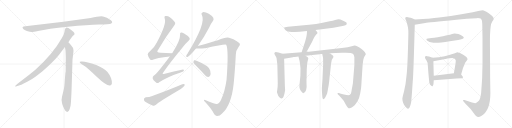
t = 0.00 s
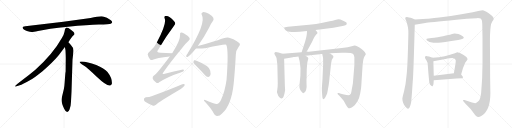
t = 3.85 s
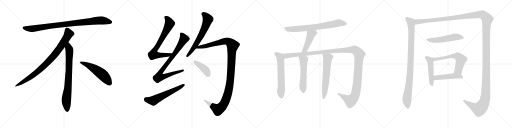
t = 7.70 s
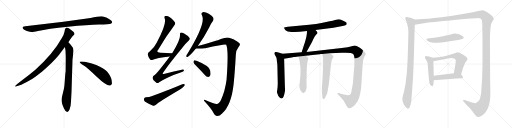
t = 11.55 s
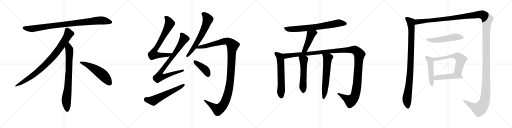
t = 15.40 s
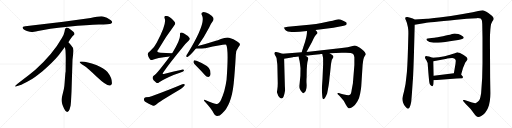
t = 19.25 s

The animated SVG that drew these frames (rendered in a browser with its animation timeline set to each time). Animation: 22 CSS @keyframes rules; one cycle of 19.25 s.

<svg version="1.1" viewBox="0 0 4096 1024" xmlns="http://www.w3.org/2000/svg">
  <g stroke="lightgray" stroke-dasharray="1,1" stroke-width="1" transform="scale(4, 4)">
    <line x1="0" y1="0" x2="256" y2="256"></line>
    <line x1="256" y1="0" x2="0" y2="256"></line>
    <line x1="128" y1="0" x2="128" y2="256"></line>
    <line x1="0" y1="128" x2="256" y2="128"></line>
    <line x1="256" y1="0" x2="512" y2="256"></line>
    <line x1="512" y1="0" x2="256" y2="256"></line>
    <line x1="384" y1="0" x2="384" y2="256"></line>
    <line x1="256" y1="128" x2="512" y2="128"></line>
    <line x1="512" y1="0" x2="768" y2="256"></line>
    <line x1="768" y1="0" x2="512" y2="256"></line>
    <line x1="640" y1="0" x2="640" y2="256"></line>
    <line x1="512" y1="128" x2="768" y2="128"></line>
    <line x1="768" y1="0" x2="1024" y2="256"></line>
    <line x1="1024" y1="0" x2="768" y2="256"></line>
    <line x1="896" y1="0" x2="896" y2="256"></line>
    <line x1="768" y1="128" x2="1024" y2="128"></line>
  </g>
<g transform="scale(1, -1) translate(0, -850)">
   <style type="text/css">
    @keyframes keyframes0 {
      from {
       stroke: black;
       stroke-dashoffset: 952;
       stroke-width: 128;
       }
       76% {
       animation-timing-function: step-end;
       stroke: black;
       stroke-dashoffset: 0;
       stroke-width: 128;
       }
       to {
       stroke: black;
       stroke-width: 1024;
       }
       }
       #make-me-a-hanzi-animation-0 {
         animation: keyframes0 1.024740s both;
         animation-delay: 0.000000s;
         animation-timing-function: linear;
       }
    @keyframes keyframes1 {
      from {
       stroke: black;
       stroke-dashoffset: 897;
       stroke-width: 128;
       }
       74% {
       animation-timing-function: step-end;
       stroke: black;
       stroke-dashoffset: 0;
       stroke-width: 128;
       }
       to {
       stroke: black;
       stroke-width: 1024;
       }
       }
       #make-me-a-hanzi-animation-1 {
         animation: keyframes1 0.979980s both;
         animation-delay: 1.024740s;
         animation-timing-function: linear;
       }
    @keyframes keyframes2 {
      from {
       stroke: black;
       stroke-dashoffset: 792;
       stroke-width: 128;
       }
       72% {
       animation-timing-function: step-end;
       stroke: black;
       stroke-dashoffset: 0;
       stroke-width: 128;
       }
       to {
       stroke: black;
       stroke-width: 1024;
       }
       }
       #make-me-a-hanzi-animation-2 {
         animation: keyframes2 0.894531s both;
         animation-delay: 2.004720s;
         animation-timing-function: linear;
       }
    @keyframes keyframes3 {
      from {
       stroke: black;
       stroke-dashoffset: 548;
       stroke-width: 128;
       }
       64% {
       animation-timing-function: step-end;
       stroke: black;
       stroke-dashoffset: 0;
       stroke-width: 128;
       }
       to {
       stroke: black;
       stroke-width: 1024;
       }
       }
       #make-me-a-hanzi-animation-3 {
         animation: keyframes3 0.695964s both;
         animation-delay: 2.899251s;
         animation-timing-function: linear;
       }
    @keyframes keyframes4 {
      from {
       stroke: black;
       stroke-dashoffset: 738;
       stroke-width: 128;
       }
       71% {
       animation-timing-function: step-end;
       stroke: black;
       stroke-dashoffset: 0;
       stroke-width: 128;
       }
       to {
       stroke: black;
       stroke-width: 1024;
       }
       }
       #make-me-a-hanzi-animation-4 {
         animation: keyframes4 0.850586s both;
         animation-delay: 3.595215s;
         animation-timing-function: linear;
       }
    @keyframes keyframes5 {
      from {
       stroke: black;
       stroke-dashoffset: 864;
       stroke-width: 128;
       }
       74% {
       animation-timing-function: step-end;
       stroke: black;
       stroke-dashoffset: 0;
       stroke-width: 128;
       }
       to {
       stroke: black;
       stroke-width: 1024;
       }
       }
       #make-me-a-hanzi-animation-5 {
         animation: keyframes5 0.953125s both;
         animation-delay: 4.445801s;
         animation-timing-function: linear;
       }
    @keyframes keyframes6 {
      from {
       stroke: black;
       stroke-dashoffset: 591;
       stroke-width: 128;
       }
       66% {
       animation-timing-function: step-end;
       stroke: black;
       stroke-dashoffset: 0;
       stroke-width: 128;
       }
       to {
       stroke: black;
       stroke-width: 1024;
       }
       }
       #make-me-a-hanzi-animation-6 {
         animation: keyframes6 0.730957s both;
         animation-delay: 5.398926s;
         animation-timing-function: linear;
       }
    @keyframes keyframes7 {
      from {
       stroke: black;
       stroke-dashoffset: 651;
       stroke-width: 128;
       }
       68% {
       animation-timing-function: step-end;
       stroke: black;
       stroke-dashoffset: 0;
       stroke-width: 128;
       }
       to {
       stroke: black;
       stroke-width: 1024;
       }
       }
       #make-me-a-hanzi-animation-7 {
         animation: keyframes7 0.779785s both;
         animation-delay: 6.129883s;
         animation-timing-function: linear;
       }
    @keyframes keyframes8 {
      from {
       stroke: black;
       stroke-dashoffset: 1221;
       stroke-width: 128;
       }
       80% {
       animation-timing-function: step-end;
       stroke: black;
       stroke-dashoffset: 0;
       stroke-width: 128;
       }
       to {
       stroke: black;
       stroke-width: 1024;
       }
       }
       #make-me-a-hanzi-animation-8 {
         animation: keyframes8 1.243652s both;
         animation-delay: 6.909668s;
         animation-timing-function: linear;
       }
    @keyframes keyframes9 {
      from {
       stroke: black;
       stroke-dashoffset: 412;
       stroke-width: 128;
       }
       57% {
       animation-timing-function: step-end;
       stroke: black;
       stroke-dashoffset: 0;
       stroke-width: 128;
       }
       to {
       stroke: black;
       stroke-width: 1024;
       }
       }
       #make-me-a-hanzi-animation-9 {
         animation: keyframes9 0.585286s both;
         animation-delay: 8.153320s;
         animation-timing-function: linear;
       }
    @keyframes keyframes10 {
      from {
       stroke: black;
       stroke-dashoffset: 744;
       stroke-width: 128;
       }
       71% {
       animation-timing-function: step-end;
       stroke: black;
       stroke-dashoffset: 0;
       stroke-width: 128;
       }
       to {
       stroke: black;
       stroke-width: 1024;
       }
       }
       #make-me-a-hanzi-animation-10 {
         animation: keyframes10 0.855469s both;
         animation-delay: 8.738606s;
         animation-timing-function: linear;
       }
    @keyframes keyframes11 {
      from {
       stroke: black;
       stroke-dashoffset: 460;
       stroke-width: 128;
       }
       60% {
       animation-timing-function: step-end;
       stroke: black;
       stroke-dashoffset: 0;
       stroke-width: 128;
       }
       to {
       stroke: black;
       stroke-width: 1024;
       }
       }
       #make-me-a-hanzi-animation-11 {
         animation: keyframes11 0.624349s both;
         animation-delay: 9.594075s;
         animation-timing-function: linear;
       }
    @keyframes keyframes12 {
      from {
       stroke: black;
       stroke-dashoffset: 620;
       stroke-width: 128;
       }
       67% {
       animation-timing-function: step-end;
       stroke: black;
       stroke-dashoffset: 0;
       stroke-width: 128;
       }
       to {
       stroke: black;
       stroke-width: 1024;
       }
       }
       #make-me-a-hanzi-animation-12 {
         animation: keyframes12 0.754557s both;
         animation-delay: 10.218424s;
         animation-timing-function: linear;
       }
    @keyframes keyframes13 {
      from {
       stroke: black;
       stroke-dashoffset: 1384;
       stroke-width: 128;
       }
       82% {
       animation-timing-function: step-end;
       stroke: black;
       stroke-dashoffset: 0;
       stroke-width: 128;
       }
       to {
       stroke: black;
       stroke-width: 1024;
       }
       }
       #make-me-a-hanzi-animation-13 {
         animation: keyframes13 1.376302s both;
         animation-delay: 10.972981s;
         animation-timing-function: linear;
       }
    @keyframes keyframes14 {
      from {
       stroke: black;
       stroke-dashoffset: 554;
       stroke-width: 128;
       }
       64% {
       animation-timing-function: step-end;
       stroke: black;
       stroke-dashoffset: 0;
       stroke-width: 128;
       }
       to {
       stroke: black;
       stroke-width: 1024;
       }
       }
       #make-me-a-hanzi-animation-14 {
         animation: keyframes14 0.700846s both;
         animation-delay: 12.349283s;
         animation-timing-function: linear;
       }
    @keyframes keyframes15 {
      from {
       stroke: black;
       stroke-dashoffset: 622;
       stroke-width: 128;
       }
       67% {
       animation-timing-function: step-end;
       stroke: black;
       stroke-dashoffset: 0;
       stroke-width: 128;
       }
       to {
       stroke: black;
       stroke-width: 1024;
       }
       }
       #make-me-a-hanzi-animation-15 {
         animation: keyframes15 0.756185s both;
         animation-delay: 13.050129s;
         animation-timing-function: linear;
       }
    @keyframes keyframes16 {
      from {
       stroke: black;
       stroke-dashoffset: 987;
       stroke-width: 128;
       }
       76% {
       animation-timing-function: step-end;
       stroke: black;
       stroke-dashoffset: 0;
       stroke-width: 128;
       }
       to {
       stroke: black;
       stroke-width: 1024;
       }
       }
       #make-me-a-hanzi-animation-16 {
         animation: keyframes16 1.053223s both;
         animation-delay: 13.806314s;
         animation-timing-function: linear;
       }
    @keyframes keyframes17 {
      from {
       stroke: black;
       stroke-dashoffset: 1730;
       stroke-width: 128;
       }
       85% {
       animation-timing-function: step-end;
       stroke: black;
       stroke-dashoffset: 0;
       stroke-width: 128;
       }
       to {
       stroke: black;
       stroke-width: 1024;
       }
       }
       #make-me-a-hanzi-animation-17 {
         animation: keyframes17 1.657878s both;
         animation-delay: 14.859537s;
         animation-timing-function: linear;
       }
    @keyframes keyframes18 {
      from {
       stroke: black;
       stroke-dashoffset: 542;
       stroke-width: 128;
       }
       64% {
       animation-timing-function: step-end;
       stroke: black;
       stroke-dashoffset: 0;
       stroke-width: 128;
       }
       to {
       stroke: black;
       stroke-width: 1024;
       }
       }
       #make-me-a-hanzi-animation-18 {
         animation: keyframes18 0.691081s both;
         animation-delay: 16.517415s;
         animation-timing-function: linear;
       }
    @keyframes keyframes19 {
      from {
       stroke: black;
       stroke-dashoffset: 493;
       stroke-width: 128;
       }
       62% {
       animation-timing-function: step-end;
       stroke: black;
       stroke-dashoffset: 0;
       stroke-width: 128;
       }
       to {
       stroke: black;
       stroke-width: 1024;
       }
       }
       #make-me-a-hanzi-animation-19 {
         animation: keyframes19 0.651204s both;
         animation-delay: 17.208496s;
         animation-timing-function: linear;
       }
    @keyframes keyframes20 {
      from {
       stroke: black;
       stroke-dashoffset: 608;
       stroke-width: 128;
       }
       66% {
       animation-timing-function: step-end;
       stroke: black;
       stroke-dashoffset: 0;
       stroke-width: 128;
       }
       to {
       stroke: black;
       stroke-width: 1024;
       }
       }
       #make-me-a-hanzi-animation-20 {
         animation: keyframes20 0.744792s both;
         animation-delay: 17.859700s;
         animation-timing-function: linear;
       }
    @keyframes keyframes21 {
      from {
       stroke: black;
       stroke-dashoffset: 481;
       stroke-width: 128;
       }
       61% {
       animation-timing-function: step-end;
       stroke: black;
       stroke-dashoffset: 0;
       stroke-width: 128;
       }
       to {
       stroke: black;
       stroke-width: 1024;
       }
       }
       #make-me-a-hanzi-animation-21 {
         animation: keyframes21 0.641439s both;
         animation-delay: 18.604492s;
         animation-timing-function: linear;
       }
</style>
<path d="M 725.0 705.5 L 507.0 676.5 L 202.0 639.5 Q 169.0 636.5 186.0 618.5 Q 194.0 611.5 215.0 602.5 Q 243.0 594.5 252.0 593.5 Q 262.0 592.5 304.0 601.5 Q 382.0 620.5 544.0 636.5 Q 706.0 651.5 791.0 653.5 Q 876.0 655.5 886.0 660.5 Q 908.0 670.5 887.0 687.5 Q 855.0 714.5 824.0 718.5 Q 794.0 722.5 725.0 705.5 Z" fill="lightgray"></path> 
<path d="M 547.0 511.5 Q 575.0 554.5 582.0 561.5 L 593.0 571.5 Q 596.0 574.5 596.0 580.5 Q 596.0 585.5 589.0 593.5 Q 571.0 610.5 547.0 625.5 Q 536.0 630.5 532.0 629.5 L 527.0 626.5 Q 525.0 625.5 523.0 621.5 Q 521.0 616.5 520.0 615.5 L 516.0 595.5 Q 513.0 576.5 495.0 545.5 Q 423.0 417.5 283.0 291.5 Q 234.0 250.5 179.0 209.5 Q 125.0 168.5 123.0 163.5 Q 116.0 153.5 133.0 159.5 L 158.0 167.5 Q 178.0 172.5 246.0 211.5 Q 267.0 222.5 340.0 280.5 Q 421.0 348.5 471.0 409.5 L 519.0 473.5 L 547.0 511.5 Z" fill="lightgray"></path> 
<path d="M 572.0 115.5 L 580.0 371.5 L 586.0 423.5 Q 588.0 439.5 588.0 446.5 Q 588.0 467.5 570.0 485.5 Q 568.0 490.5 547.0 511.5 C 526.0 533.5 514.0 503.5 519.0 473.5 L 524.0 445.5 Q 526.0 404.5 526.0 383.5 L 525.0 277.5 Q 523.0 271.5 521.0 241.5 L 517.0 188.5 Q 515.0 155.5 511.0 137.5 L 496.0 75.5 Q 488.0 47.5 497.0 22.5 L 499.0 13.5 Q 501.0 7.5 513.0 -19.5 Q 526.0 -46.5 538.0 -45.5 Q 550.0 -44.5 557.0 -23.5 L 565.0 6.5 Q 568.0 29.5 569.0 57.5 L 572.0 115.5 Z" fill="lightgray"></path> 
<path d="M 637.0 354.5 Q 640.0 343.5 670.0 325.5 Q 700.0 306.5 776.0 233.5 Q 853.0 160.5 880.0 165.5 Q 890.0 166.5 895.0 180.5 Q 899.0 224.5 860.0 274.5 Q 835.0 304.5 770.0 330.5 Q 687.0 361.5 649.0 358.5 Q 636.0 358.5 637.0 354.5 Z" fill="lightgray"></path> 
<path d="M 1376.5 424.0 Q 1327.5 427.0 1285.5 429.0 Q 1243.5 430.0 1266.5 455.0 Q 1329.5 561.0 1389.5 640.0 Q 1404.5 658.0 1401.5 666.0 Q 1398.5 681.0 1358.5 712.0 Q 1342.5 725.0 1322.5 722.0 Q 1310.5 719.0 1317.5 703.0 Q 1335.5 661.0 1253.5 509.0 Q 1237.5 475.0 1199.5 441.0 Q 1180.5 428.0 1181.5 415.0 Q 1185.5 396.0 1199.5 377.0 Q 1209.5 365.0 1222.5 372.0 Q 1249.5 387.0 1358.5 399.0 C 1388.5 402.0 1406.5 422.0 1376.5 424.0 Z" fill="lightgray"></path> 
<path d="M 1358.5 399.0 Q 1250.5 255.0 1231.5 246.0 Q 1218.5 237.0 1221.5 223.0 Q 1222.5 210.0 1248.5 191.0 Q 1258.5 179.0 1273.5 192.0 Q 1340.5 237.0 1450.5 273.0 Q 1469.5 277.0 1471.5 286.0 Q 1474.5 296.0 1454.5 293.0 Q 1393.5 283.0 1318.5 260.0 Q 1290.5 250.0 1308.5 274.0 Q 1351.5 338.0 1458.5 468.0 Q 1486.5 505.0 1510.5 526.0 Q 1522.5 536.0 1516.5 546.0 Q 1506.5 565.0 1472.5 583.0 Q 1456.5 592.0 1447.5 590.0 Q 1437.5 586.0 1440.5 571.0 Q 1443.5 528.0 1377.5 425.0 Q 1376.5 425.0 1376.5 424.0 L 1358.5 399.0 Z" fill="lightgray"></path> 
<path d="M 1166.5 72.0 Q 1153.5 69.0 1151.5 58.0 Q 1150.5 43.0 1161.5 36.0 Q 1186.5 21.0 1224.5 4.0 Q 1234.5 1.0 1247.5 12.0 Q 1268.5 33.0 1429.5 128.0 Q 1450.5 141.0 1465.5 155.0 Q 1478.5 164.0 1478.5 174.0 Q 1471.5 180.0 1458.5 176.0 Q 1349.5 130.0 1212.5 80.0 Q 1196.5 73.0 1166.5 72.0 Z" fill="lightgray"></path> 
<path d="M 1582.5 483.0 Q 1636.5 559.0 1673.5 631.0 Q 1689.5 665.0 1704.5 684.0 Q 1711.5 694.0 1706.5 708.0 Q 1700.5 721.0 1670.5 740.0 Q 1642.5 755.0 1623.5 753.0 Q 1605.5 749.0 1615.5 728.0 Q 1651.5 668.0 1499.5 420.0 Q 1490.5 410.0 1489.5 403.0 Q 1488.5 391.0 1500.5 395.0 Q 1518.5 402.0 1567.5 462.0 L 1582.5 483.0 Z" fill="lightgray"></path> 
<path d="M 1733.5 18.0 Q 1717.5 17.0 1641.5 51.0 Q 1631.5 55.0 1631.5 49.0 Q 1630.5 45.0 1641.5 34.0 Q 1689.5 -18.0 1709.5 -55.0 Q 1721.5 -79.0 1735.5 -78.0 Q 1757.5 -79.0 1776.5 -57.0 Q 1851.5 9.0 1869.5 183.0 Q 1879.5 279.0 1886.5 412.0 Q 1886.5 448.0 1908.5 475.0 Q 1921.5 490.0 1919.5 498.0 Q 1918.5 505.0 1897.5 519.0 Q 1869.5 538.0 1832.5 548.0 Q 1807.5 555.0 1743.5 529.0 Q 1734.5 528.0 1727.5 524.0 Q 1654.5 500.0 1582.5 483.0 C 1553.5 476.0 1537.5 462.0 1567.5 462.0 Q 1628.5 462.0 1637.5 464.0 Q 1638.5 465.0 1642.5 465.0 Q 1804.5 501.0 1809.5 493.0 Q 1830.5 454.0 1812.5 212.0 Q 1799.5 118.0 1769.5 55.0 Q 1753.5 21.0 1733.5 18.0 Z" fill="lightgray"></path> 
<path d="M 1572.5 321.0 Q 1605.5 288.0 1640.5 249.0 Q 1650.5 236.0 1665.5 235.0 Q 1675.5 234.0 1681.5 246.0 Q 1687.5 259.0 1681.5 287.0 Q 1675.5 324.0 1572.5 365.0 Q 1559.5 369.0 1552.5 368.0 Q 1548.5 365.0 1547.5 353.0 Q 1550.5 343.0 1572.5 321.0 Z" fill="lightgray"></path> 
<path d="M 2524.0 610.0 L 2667.0 628.0 L 2719.0 638.0 Q 2769.0 649.0 2772.0 655.0 Q 2775.0 661.0 2773.0 668.0 Q 2772.0 674.0 2745.0 685.0 Q 2719.0 696.0 2709.0 696.0 Q 2699.0 696.0 2681.0 691.0 Q 2664.0 686.0 2637.0 681.0 L 2572.0 667.0 Q 2534.0 658.0 2473.0 653.0 L 2303.0 637.0 Q 2275.0 634.0 2273.0 630.0 Q 2272.0 626.0 2278.0 617.0 Q 2283.0 607.0 2294.0 603.0 Q 2312.0 592.0 2398.0 596.0 L 2456.0 602.0 L 2524.0 610.0 Z" fill="lightgray"></path> 
<path d="M 2452.0 435.0 L 2495.0 513.0 L 2509.0 542.0 Q 2517.0 562.0 2528.0 573.0 Q 2539.0 583.0 2540.0 587.0 Q 2542.0 591.0 2524.0 610.0 C 2504.0 632.0 2458.0 632.0 2456.0 602.0 L 2455.0 583.0 Q 2452.0 550.0 2432.0 490.0 L 2413.0 432.0 C 2404.0 403.0 2438.0 409.0 2452.0 435.0 Z" fill="lightgray"></path> 
<path d="M 2260.0 420.0 L 2228.0 430.0 L 2205.0 435.0 Q 2197.0 432.0 2195.0 427.0 Q 2193.0 421.0 2202.0 407.0 Q 2212.0 392.0 2213.0 382.0 L 2215.0 363.0 Q 2219.0 336.0 2219.0 327.0 L 2222.0 185.0 L 2221.0 156.0 L 2218.0 130.0 Q 2215.0 114.0 2216.0 111.0 Q 2226.0 76.0 2239.0 68.0 Q 2245.0 62.0 2253.0 62.0 Q 2270.0 62.0 2281.0 129.0 L 2279.0 160.0 L 2273.0 381.0 C 2272.0 411.0 2272.0 416.0 2260.0 420.0 Z" fill="lightgray"></path> 
<path d="M 2637.0 424.0 L 2734.0 428.0 Q 2812.0 432.0 2825.0 419.0 Q 2832.0 414.0 2835.0 393.0 L 2835.0 330.0 L 2823.0 183.0 L 2814.0 134.0 Q 2809.0 98.0 2802.0 94.0 Q 2796.0 90.0 2787.0 88.0 Q 2775.0 88.0 2752.0 94.0 Q 2730.0 100.0 2728.0 100.0 L 2710.0 106.0 Q 2702.0 108.0 2701.0 105.0 Q 2697.0 101.0 2704.0 94.0 L 2715.0 84.0 L 2741.0 55.0 Q 2743.0 55.0 2753.0 39.0 L 2766.0 15.0 Q 2784.0 -16.0 2794.0 -16.0 Q 2805.0 -20.0 2839.0 10.0 Q 2850.0 24.0 2861.0 42.0 Q 2873.0 60.0 2881.0 101.0 Q 2889.0 141.0 2890.0 161.0 L 2901.0 332.0 L 2904.0 355.0 Q 2904.0 359.0 2907.0 375.0 Q 2911.0 391.0 2918.0 402.0 Q 2925.0 412.0 2926.0 416.0 Q 2927.0 420.0 2919.0 432.0 Q 2912.0 443.0 2892.0 459.0 Q 2857.0 487.0 2836.0 487.0 L 2814.0 481.0 Q 2788.0 472.0 2734.0 466.0 L 2452.0 435.0 L 2413.0 432.0 L 2260.0 420.0 C 2230.0 418.0 2243.0 376.0 2273.0 381.0 L 2344.0 392.0 L 2347.0 394.0 L 2358.0 394.0 Q 2372.0 398.0 2388.0 398.0 L 2445.0 405.0 L 2465.0 407.0 Q 2472.0 406.0 2498.0 410.0 L 2558.0 417.0 Q 2559.0 418.0 2567.0 418.0 L 2578.0 419.0 L 2637.0 424.0 Z" fill="lightgray"></path> 
<path d="M 2388.0 398.0 L 2390.0 388.0 Q 2399.0 357.0 2400.0 341.0 L 2404.0 304.0 L 2403.0 244.0 L 2396.0 172.0 Q 2393.0 150.0 2399.0 138.0 Q 2400.0 133.0 2411.0 118.0 Q 2423.0 103.0 2426.0 104.0 Q 2459.0 116.0 2452.0 189.0 Q 2451.0 206.0 2453.0 232.0 L 2454.0 297.0 L 2457.0 337.0 Q 2459.0 357.0 2463.0 368.0 Q 2467.0 379.0 2466.0 386.0 Q 2464.0 395.0 2445.0 405.0 C 2419.0 420.0 2382.0 427.0 2388.0 398.0 Z" fill="lightgray"></path> 
<path d="M 2578.0 419.0 L 2584.0 391.0 Q 2585.0 389.0 2585.0 367.0 L 2585.0 334.0 L 2580.0 220.0 L 2575.0 146.0 Q 2575.0 120.0 2576.0 111.0 L 2578.0 85.0 Q 2579.0 57.0 2590.0 57.0 Q 2598.0 61.0 2608.0 83.0 L 2617.0 103.0 Q 2631.0 171.0 2634.0 205.0 Q 2637.0 239.0 2640.0 260.0 L 2648.0 338.0 L 2654.0 370.0 L 2662.0 384.0 Q 2669.0 394.0 2667.0 399.0 Q 2667.0 405.0 2658.0 411.0 L 2637.0 424.0 C 2611.0 440.0 2572.0 448.0 2578.0 419.0 Z" fill="lightgray"></path> 
<path d="M 3317.0 694.0 L 3302.0 702.0 Q 3259.0 716.0 3254.0 714.0 Q 3247.0 714.0 3243.0 710.0 Q 3239.0 703.0 3248.0 687.0 L 3255.0 668.0 L 3263.0 635.0 L 3266.0 613.0 Q 3267.0 605.0 3267.0 580.0 L 3264.0 467.0 Q 3259.0 295.0 3252.0 244.0 Q 3246.0 172.0 3233.0 123.0 Q 3220.0 74.0 3219.0 62.0 Q 3218.0 49.0 3224.0 31.0 Q 3230.0 13.0 3244.0 -4.0 Q 3258.0 -20.0 3264.0 -19.0 Q 3269.0 -18.0 3275.0 -11.0 Q 3282.0 1.0 3286.0 18.0 Q 3290.0 36.0 3290.0 38.0 L 3295.0 98.0 L 3302.0 200.0 Q 3306.0 238.0 3312.0 437.0 Q 3318.0 635.0 3318.0 652.0 C 3319.0 682.0 3319.0 693.0 3317.0 694.0 Z" fill="lightgray"></path> 
<path d="M 3318.0 652.0 L 3402.0 666.0 Q 3425.0 671.0 3651.0 692.0 L 3734.0 700.0 L 3815.0 705.0 Q 3823.0 706.0 3835.0 704.0 Q 3847.0 702.0 3849.0 699.0 Q 3858.0 690.0 3858.0 658.0 L 3860.0 546.0 L 3860.0 344.0 Q 3860.0 223.0 3849.0 104.0 Q 3843.0 69.0 3839.0 59.0 Q 3834.0 48.0 3822.0 36.0 Q 3809.0 26.0 3803.0 25.0 Q 3796.0 25.0 3776.0 30.0 L 3716.0 50.0 Q 3705.0 52.0 3704.0 48.0 Q 3703.0 44.0 3707.0 40.0 L 3722.0 23.0 L 3765.0 -22.0 L 3792.0 -58.0 Q 3801.0 -71.0 3809.0 -78.0 Q 3824.0 -93.0 3850.0 -78.0 Q 3923.0 -36.0 3923.0 104.0 L 3921.0 228.0 L 3920.0 438.0 Q 3919.0 540.0 3920.0 571.0 L 3923.0 616.0 Q 3926.0 670.0 3948.0 692.0 Q 3950.0 704.0 3949.0 706.0 Q 3941.0 723.0 3907.0 746.0 Q 3872.0 769.0 3862.0 769.0 Q 3852.0 769.0 3826.0 762.0 Q 3800.0 754.0 3703.0 738.0 Q 3605.0 721.0 3514.0 711.0 Q 3422.0 701.0 3417.0 701.0 L 3317.0 694.0 C 3287.0 692.0 3288.0 647.0 3318.0 652.0 Z" fill="lightgray"></path> 
<path d="M 3665.0 531.0 Q 3707.0 540.0 3709.0 547.0 Q 3711.0 548.0 3709.0 553.0 Q 3709.0 559.0 3667.0 578.0 Q 3647.0 583.0 3637.0 582.5 Q 3627.0 582.0 3610.5 576.5 Q 3594.0 571.0 3544.0 561.0 Q 3494.0 551.0 3475.0 549.0 Q 3456.0 547.0 3423.0 542.0 Q 3411.0 539.0 3411.0 536.5 Q 3411.0 534.0 3416.0 526.0 Q 3430.0 512.0 3468.0 509.0 Q 3506.0 506.0 3598.0 521.0 L 3665.0 531.0 Z" fill="lightgray"></path> 
<path d="M 3461.0 388.0 L 3432.0 398.0 L 3417.0 401.0 Q 3409.0 403.0 3404.0 400.0 Q 3398.0 396.0 3400.0 390.0 Q 3400.0 382.0 3411.0 369.0 Q 3422.0 356.0 3423.0 321.0 L 3427.0 268.0 Q 3433.0 198.0 3435.0 191.0 Q 3436.0 184.0 3440.0 174.0 Q 3443.0 171.0 3448.0 166.0 Q 3453.0 160.0 3457.0 160.0 Q 3460.0 160.0 3464.0 167.0 Q 3468.0 174.0 3468.0 180.0 Q 3468.0 185.0 3470.0 209.0 L 3470.0 244.0 L 3467.0 360.0 C 3466.0 386.0 3466.0 386.0 3461.0 388.0 Z" fill="lightgray"></path> 
<path d="M 3689.0 254.0 L 3704.0 306.0 Q 3705.0 310.0 3714.0 331.0 Q 3722.0 352.0 3732.0 362.0 L 3740.0 375.0 Q 3741.0 384.0 3731.0 394.0 Q 3720.0 404.0 3709.0 410.0 L 3680.0 427.0 L 3664.0 431.0 Q 3658.0 432.0 3639.0 425.0 Q 3565.0 397.0 3461.0 388.0 C 3431.0 385.0 3438.0 354.0 3467.0 360.0 L 3574.0 381.0 L 3576.0 382.0 L 3579.0 382.0 L 3595.0 384.0 L 3617.0 386.0 Q 3642.0 386.0 3646.0 366.0 L 3646.0 361.0 L 3645.0 352.0 L 3644.0 341.0 L 3631.0 264.0 C 3626.0 234.0 3681.0 225.0 3689.0 254.0 Z" fill="lightgray"></path> 
<path d="M 3470.0 209.0 L 3652.0 223.0 L 3698.0 224.0 Q 3710.0 232.0 3700.0 241.0 L 3689.0 254.0 C 3676.0 270.0 3661.0 268.0 3631.0 264.0 L 3470.0 244.0 C 3440.0 240.0 3440.0 207.0 3470.0 209.0 Z" fill="lightgray"></path> 
      <clipPath id="make-me-a-hanzi-clip-0">
      <path d="M 725.0 705.5 L 507.0 676.5 L 202.0 639.5 Q 169.0 636.5 186.0 618.5 Q 194.0 611.5 215.0 602.5 Q 243.0 594.5 252.0 593.5 Q 262.0 592.5 304.0 601.5 Q 382.0 620.5 544.0 636.5 Q 706.0 651.5 791.0 653.5 Q 876.0 655.5 886.0 660.5 Q 908.0 670.5 887.0 687.5 Q 855.0 714.5 824.0 718.5 Q 794.0 722.5 725.0 705.5 Z" fill="lightgray"></path>
      </clipPath>
      <path clip-path="url(#make-me-a-hanzi-clip-0)" d="M 194.0 628.5 L 216.0 621.5 L 273.0 621.5 L 502.0 654.5 L 785.0 685.5 L 824.0 686.5 L 884.0 674.5 " fill="none" id="make-me-a-hanzi-animation-0" stroke-dasharray="824 1648" stroke-linecap="round"></path>

      <clipPath id="make-me-a-hanzi-clip-1">
      <path d="M 547.0 511.5 Q 575.0 554.5 582.0 561.5 L 593.0 571.5 Q 596.0 574.5 596.0 580.5 Q 596.0 585.5 589.0 593.5 Q 571.0 610.5 547.0 625.5 Q 536.0 630.5 532.0 629.5 L 527.0 626.5 Q 525.0 625.5 523.0 621.5 Q 521.0 616.5 520.0 615.5 L 516.0 595.5 Q 513.0 576.5 495.0 545.5 Q 423.0 417.5 283.0 291.5 Q 234.0 250.5 179.0 209.5 Q 125.0 168.5 123.0 163.5 Q 116.0 153.5 133.0 159.5 L 158.0 167.5 Q 178.0 172.5 246.0 211.5 Q 267.0 222.5 340.0 280.5 Q 421.0 348.5 471.0 409.5 L 519.0 473.5 L 547.0 511.5 Z" fill="lightgray"></path>
      </clipPath>
      <path clip-path="url(#make-me-a-hanzi-clip-1)" d="M 537.0 616.5 L 550.0 579.5 L 546.0 570.5 L 500.0 496.5 L 420.0 391.5 L 318.0 290.5 L 263.0 246.5 L 128.0 162.5 " fill="none" id="make-me-a-hanzi-animation-1" stroke-dasharray="769 1538" stroke-linecap="round"></path>

      <clipPath id="make-me-a-hanzi-clip-2">
      <path d="M 572.0 115.5 L 580.0 371.5 L 586.0 423.5 Q 588.0 439.5 588.0 446.5 Q 588.0 467.5 570.0 485.5 Q 568.0 490.5 547.0 511.5 C 526.0 533.5 514.0 503.5 519.0 473.5 L 524.0 445.5 Q 526.0 404.5 526.0 383.5 L 525.0 277.5 Q 523.0 271.5 521.0 241.5 L 517.0 188.5 Q 515.0 155.5 511.0 137.5 L 496.0 75.5 Q 488.0 47.5 497.0 22.5 L 499.0 13.5 Q 501.0 7.5 513.0 -19.5 Q 526.0 -46.5 538.0 -45.5 Q 550.0 -44.5 557.0 -23.5 L 565.0 6.5 Q 568.0 29.5 569.0 57.5 L 572.0 115.5 Z" fill="lightgray"></path>
      </clipPath>
      <path clip-path="url(#make-me-a-hanzi-clip-2)" d="M 548.0 500.5 L 549.0 466.5 L 556.0 448.5 L 552.0 289.5 L 544.0 154.5 L 530.0 45.5 L 538.0 -32.5 " fill="none" id="make-me-a-hanzi-animation-2" stroke-dasharray="664 1328" stroke-linecap="round"></path>

      <clipPath id="make-me-a-hanzi-clip-3">
      <path d="M 637.0 354.5 Q 640.0 343.5 670.0 325.5 Q 700.0 306.5 776.0 233.5 Q 853.0 160.5 880.0 165.5 Q 890.0 166.5 895.0 180.5 Q 899.0 224.5 860.0 274.5 Q 835.0 304.5 770.0 330.5 Q 687.0 361.5 649.0 358.5 Q 636.0 358.5 637.0 354.5 Z" fill="lightgray"></path>
      </clipPath>
      <path clip-path="url(#make-me-a-hanzi-clip-3)" d="M 644.0 353.5 L 687.0 337.5 L 792.0 275.5 L 840.0 232.5 L 876.0 184.5 " fill="none" id="make-me-a-hanzi-animation-3" stroke-dasharray="420 840" stroke-linecap="round"></path>

      <clipPath id="make-me-a-hanzi-clip-4">
      <path d="M 1376.5 424.0 Q 1327.5 427.0 1285.5 429.0 Q 1243.5 430.0 1266.5 455.0 Q 1329.5 561.0 1389.5 640.0 Q 1404.5 658.0 1401.5 666.0 Q 1398.5 681.0 1358.5 712.0 Q 1342.5 725.0 1322.5 722.0 Q 1310.5 719.0 1317.5 703.0 Q 1335.5 661.0 1253.5 509.0 Q 1237.5 475.0 1199.5 441.0 Q 1180.5 428.0 1181.5 415.0 Q 1185.5 396.0 1199.5 377.0 Q 1209.5 365.0 1222.5 372.0 Q 1249.5 387.0 1358.5 399.0 C 1388.5 402.0 1406.5 422.0 1376.5 424.0 Z" fill="lightgray"></path>
      </clipPath>
      <path clip-path="url(#make-me-a-hanzi-clip-4)" d="M 1325.5 711.0 L 1343.5 694.0 L 1357.5 662.0 L 1281.5 517.0 L 1233.5 442.0 L 1228.5 416.0 L 1265.5 408.0 L 1345.5 409.0 L 1368.5 420.0 " fill="none" id="make-me-a-hanzi-animation-4" stroke-dasharray="610 1220" stroke-linecap="round"></path>

      <clipPath id="make-me-a-hanzi-clip-5">
      <path d="M 1358.5 399.0 Q 1250.5 255.0 1231.5 246.0 Q 1218.5 237.0 1221.5 223.0 Q 1222.5 210.0 1248.5 191.0 Q 1258.5 179.0 1273.5 192.0 Q 1340.5 237.0 1450.5 273.0 Q 1469.5 277.0 1471.5 286.0 Q 1474.5 296.0 1454.5 293.0 Q 1393.5 283.0 1318.5 260.0 Q 1290.5 250.0 1308.5 274.0 Q 1351.5 338.0 1458.5 468.0 Q 1486.5 505.0 1510.5 526.0 Q 1522.5 536.0 1516.5 546.0 Q 1506.5 565.0 1472.5 583.0 Q 1456.5 592.0 1447.5 590.0 Q 1437.5 586.0 1440.5 571.0 Q 1443.5 528.0 1377.5 425.0 Q 1376.5 425.0 1376.5 424.0 L 1358.5 399.0 Z" fill="lightgray"></path>
      </clipPath>
      <path clip-path="url(#make-me-a-hanzi-clip-5)" d="M 1452.5 579.0 L 1468.5 553.0 L 1471.5 536.0 L 1423.5 457.0 L 1295.5 289.0 L 1280.5 264.0 L 1273.5 235.0 L 1302.5 235.0 L 1392.5 268.0 L 1462.5 286.0 " fill="none" id="make-me-a-hanzi-animation-5" stroke-dasharray="736 1472" stroke-linecap="round"></path>

      <clipPath id="make-me-a-hanzi-clip-6">
      <path d="M 1166.5 72.0 Q 1153.5 69.0 1151.5 58.0 Q 1150.5 43.0 1161.5 36.0 Q 1186.5 21.0 1224.5 4.0 Q 1234.5 1.0 1247.5 12.0 Q 1268.5 33.0 1429.5 128.0 Q 1450.5 141.0 1465.5 155.0 Q 1478.5 164.0 1478.5 174.0 Q 1471.5 180.0 1458.5 176.0 Q 1349.5 130.0 1212.5 80.0 Q 1196.5 73.0 1166.5 72.0 Z" fill="lightgray"></path>
      </clipPath>
      <path clip-path="url(#make-me-a-hanzi-clip-6)" d="M 1168.5 55.0 L 1226.5 45.0 L 1472.5 171.0 " fill="none" id="make-me-a-hanzi-animation-6" stroke-dasharray="463 926" stroke-linecap="round"></path>

      <clipPath id="make-me-a-hanzi-clip-7">
      <path d="M 1582.5 483.0 Q 1636.5 559.0 1673.5 631.0 Q 1689.5 665.0 1704.5 684.0 Q 1711.5 694.0 1706.5 708.0 Q 1700.5 721.0 1670.5 740.0 Q 1642.5 755.0 1623.5 753.0 Q 1605.5 749.0 1615.5 728.0 Q 1651.5 668.0 1499.5 420.0 Q 1490.5 410.0 1489.5 403.0 Q 1488.5 391.0 1500.5 395.0 Q 1518.5 402.0 1567.5 462.0 L 1582.5 483.0 Z" fill="lightgray"></path>
      </clipPath>
      <path clip-path="url(#make-me-a-hanzi-clip-7)" d="M 1625.5 738.0 L 1643.5 726.0 L 1663.5 696.0 L 1643.5 639.0 L 1571.5 501.0 L 1498.5 404.0 " fill="none" id="make-me-a-hanzi-animation-7" stroke-dasharray="523 1046" stroke-linecap="round"></path>

      <clipPath id="make-me-a-hanzi-clip-8">
      <path d="M 1733.5 18.0 Q 1717.5 17.0 1641.5 51.0 Q 1631.5 55.0 1631.5 49.0 Q 1630.5 45.0 1641.5 34.0 Q 1689.5 -18.0 1709.5 -55.0 Q 1721.5 -79.0 1735.5 -78.0 Q 1757.5 -79.0 1776.5 -57.0 Q 1851.5 9.0 1869.5 183.0 Q 1879.5 279.0 1886.5 412.0 Q 1886.5 448.0 1908.5 475.0 Q 1921.5 490.0 1919.5 498.0 Q 1918.5 505.0 1897.5 519.0 Q 1869.5 538.0 1832.5 548.0 Q 1807.5 555.0 1743.5 529.0 Q 1734.5 528.0 1727.5 524.0 Q 1654.5 500.0 1582.5 483.0 C 1553.5 476.0 1537.5 462.0 1567.5 462.0 Q 1628.5 462.0 1637.5 464.0 Q 1638.5 465.0 1642.5 465.0 Q 1804.5 501.0 1809.5 493.0 Q 1830.5 454.0 1812.5 212.0 Q 1799.5 118.0 1769.5 55.0 Q 1753.5 21.0 1733.5 18.0 Z" fill="lightgray"></path>
      </clipPath>
      <path clip-path="url(#make-me-a-hanzi-clip-8)" d="M 1586.5 473.0 L 1653.5 482.0 L 1808.5 522.0 L 1830.5 516.0 L 1860.5 487.0 L 1842.5 205.0 L 1824.5 106.0 L 1799.5 36.0 L 1781.5 5.0 L 1744.5 -26.0 L 1636.5 48.0 " fill="none" id="make-me-a-hanzi-animation-8" stroke-dasharray="1093 2186" stroke-linecap="round"></path>

      <clipPath id="make-me-a-hanzi-clip-9">
      <path d="M 1572.5 321.0 Q 1605.5 288.0 1640.5 249.0 Q 1650.5 236.0 1665.5 235.0 Q 1675.5 234.0 1681.5 246.0 Q 1687.5 259.0 1681.5 287.0 Q 1675.5 324.0 1572.5 365.0 Q 1559.5 369.0 1552.5 368.0 Q 1548.5 365.0 1547.5 353.0 Q 1550.5 343.0 1572.5 321.0 Z" fill="lightgray"></path>
      </clipPath>
      <path clip-path="url(#make-me-a-hanzi-clip-9)" d="M 1556.5 358.0 L 1641.5 294.0 L 1666.5 251.0 " fill="none" id="make-me-a-hanzi-animation-9" stroke-dasharray="284 568" stroke-linecap="round"></path>

      <clipPath id="make-me-a-hanzi-clip-10">
      <path d="M 2524.0 610.0 L 2667.0 628.0 L 2719.0 638.0 Q 2769.0 649.0 2772.0 655.0 Q 2775.0 661.0 2773.0 668.0 Q 2772.0 674.0 2745.0 685.0 Q 2719.0 696.0 2709.0 696.0 Q 2699.0 696.0 2681.0 691.0 Q 2664.0 686.0 2637.0 681.0 L 2572.0 667.0 Q 2534.0 658.0 2473.0 653.0 L 2303.0 637.0 Q 2275.0 634.0 2273.0 630.0 Q 2272.0 626.0 2278.0 617.0 Q 2283.0 607.0 2294.0 603.0 Q 2312.0 592.0 2398.0 596.0 L 2456.0 602.0 L 2524.0 610.0 Z" fill="lightgray"></path>
      </clipPath>
      <path clip-path="url(#make-me-a-hanzi-clip-10)" d="M 2280.0 625.0 L 2319.0 617.0 L 2386.0 619.0 L 2557.0 638.0 L 2706.0 666.0 L 2763.0 662.0 " fill="none" id="make-me-a-hanzi-animation-10" stroke-dasharray="616 1232" stroke-linecap="round"></path>

      <clipPath id="make-me-a-hanzi-clip-11">
      <path d="M 2452.0 435.0 L 2495.0 513.0 L 2509.0 542.0 Q 2517.0 562.0 2528.0 573.0 Q 2539.0 583.0 2540.0 587.0 Q 2542.0 591.0 2524.0 610.0 C 2504.0 632.0 2458.0 632.0 2456.0 602.0 L 2455.0 583.0 Q 2452.0 550.0 2432.0 490.0 L 2413.0 432.0 C 2404.0 403.0 2438.0 409.0 2452.0 435.0 Z" fill="lightgray"></path>
      </clipPath>
      <path clip-path="url(#make-me-a-hanzi-clip-11)" d="M 2532.0 588.0 L 2518.0 590.0 L 2487.0 572.0 L 2440.0 453.0 L 2419.0 438.0 " fill="none" id="make-me-a-hanzi-animation-11" stroke-dasharray="332 664" stroke-linecap="round"></path>

      <clipPath id="make-me-a-hanzi-clip-12">
      <path d="M 2260.0 420.0 L 2228.0 430.0 L 2205.0 435.0 Q 2197.0 432.0 2195.0 427.0 Q 2193.0 421.0 2202.0 407.0 Q 2212.0 392.0 2213.0 382.0 L 2215.0 363.0 Q 2219.0 336.0 2219.0 327.0 L 2222.0 185.0 L 2221.0 156.0 L 2218.0 130.0 Q 2215.0 114.0 2216.0 111.0 Q 2226.0 76.0 2239.0 68.0 Q 2245.0 62.0 2253.0 62.0 Q 2270.0 62.0 2281.0 129.0 L 2279.0 160.0 L 2273.0 381.0 C 2272.0 411.0 2272.0 416.0 2260.0 420.0 Z" fill="lightgray"></path>
      </clipPath>
      <path clip-path="url(#make-me-a-hanzi-clip-12)" d="M 2206.0 424.0 L 2238.0 398.0 L 2244.0 371.0 L 2251.0 76.0 " fill="none" id="make-me-a-hanzi-animation-12" stroke-dasharray="492 984" stroke-linecap="round"></path>

      <clipPath id="make-me-a-hanzi-clip-13">
      <path d="M 2637.0 424.0 L 2734.0 428.0 Q 2812.0 432.0 2825.0 419.0 Q 2832.0 414.0 2835.0 393.0 L 2835.0 330.0 L 2823.0 183.0 L 2814.0 134.0 Q 2809.0 98.0 2802.0 94.0 Q 2796.0 90.0 2787.0 88.0 Q 2775.0 88.0 2752.0 94.0 Q 2730.0 100.0 2728.0 100.0 L 2710.0 106.0 Q 2702.0 108.0 2701.0 105.0 Q 2697.0 101.0 2704.0 94.0 L 2715.0 84.0 L 2741.0 55.0 Q 2743.0 55.0 2753.0 39.0 L 2766.0 15.0 Q 2784.0 -16.0 2794.0 -16.0 Q 2805.0 -20.0 2839.0 10.0 Q 2850.0 24.0 2861.0 42.0 Q 2873.0 60.0 2881.0 101.0 Q 2889.0 141.0 2890.0 161.0 L 2901.0 332.0 L 2904.0 355.0 Q 2904.0 359.0 2907.0 375.0 Q 2911.0 391.0 2918.0 402.0 Q 2925.0 412.0 2926.0 416.0 Q 2927.0 420.0 2919.0 432.0 Q 2912.0 443.0 2892.0 459.0 Q 2857.0 487.0 2836.0 487.0 L 2814.0 481.0 Q 2788.0 472.0 2734.0 466.0 L 2452.0 435.0 L 2413.0 432.0 L 2260.0 420.0 C 2230.0 418.0 2243.0 376.0 2273.0 381.0 L 2344.0 392.0 L 2347.0 394.0 L 2358.0 394.0 Q 2372.0 398.0 2388.0 398.0 L 2445.0 405.0 L 2465.0 407.0 Q 2472.0 406.0 2498.0 410.0 L 2558.0 417.0 Q 2559.0 418.0 2567.0 418.0 L 2578.0 419.0 L 2637.0 424.0 Z" fill="lightgray"></path>
      </clipPath>
      <path clip-path="url(#make-me-a-hanzi-clip-13)" d="M 2268.0 415.0 L 2291.0 403.0 L 2649.0 442.0 L 2818.0 453.0 L 2850.0 445.0 L 2875.0 415.0 L 2858.0 186.0 L 2840.0 84.0 L 2823.0 58.0 L 2804.0 44.0 L 2706.0 100.0 " fill="none" id="make-me-a-hanzi-animation-13" stroke-dasharray="1256 2512" stroke-linecap="round"></path>

      <clipPath id="make-me-a-hanzi-clip-14">
      <path d="M 2388.0 398.0 L 2390.0 388.0 Q 2399.0 357.0 2400.0 341.0 L 2404.0 304.0 L 2403.0 244.0 L 2396.0 172.0 Q 2393.0 150.0 2399.0 138.0 Q 2400.0 133.0 2411.0 118.0 Q 2423.0 103.0 2426.0 104.0 Q 2459.0 116.0 2452.0 189.0 Q 2451.0 206.0 2453.0 232.0 L 2454.0 297.0 L 2457.0 337.0 Q 2459.0 357.0 2463.0 368.0 Q 2467.0 379.0 2466.0 386.0 Q 2464.0 395.0 2445.0 405.0 C 2419.0 420.0 2382.0 427.0 2388.0 398.0 Z" fill="lightgray"></path>
      </clipPath>
      <path clip-path="url(#make-me-a-hanzi-clip-14)" d="M 2396.0 394.0 L 2429.0 370.0 L 2424.0 163.0 L 2428.0 113.0 " fill="none" id="make-me-a-hanzi-animation-14" stroke-dasharray="426 852" stroke-linecap="round"></path>

      <clipPath id="make-me-a-hanzi-clip-15">
      <path d="M 2578.0 419.0 L 2584.0 391.0 Q 2585.0 389.0 2585.0 367.0 L 2585.0 334.0 L 2580.0 220.0 L 2575.0 146.0 Q 2575.0 120.0 2576.0 111.0 L 2578.0 85.0 Q 2579.0 57.0 2590.0 57.0 Q 2598.0 61.0 2608.0 83.0 L 2617.0 103.0 Q 2631.0 171.0 2634.0 205.0 Q 2637.0 239.0 2640.0 260.0 L 2648.0 338.0 L 2654.0 370.0 L 2662.0 384.0 Q 2669.0 394.0 2667.0 399.0 Q 2667.0 405.0 2658.0 411.0 L 2637.0 424.0 C 2611.0 440.0 2572.0 448.0 2578.0 419.0 Z" fill="lightgray"></path>
      </clipPath>
      <path clip-path="url(#make-me-a-hanzi-clip-15)" d="M 2586.0 413.0 L 2621.0 386.0 L 2590.0 66.0 " fill="none" id="make-me-a-hanzi-animation-15" stroke-dasharray="494 988" stroke-linecap="round"></path>

      <clipPath id="make-me-a-hanzi-clip-16">
      <path d="M 3317.0 694.0 L 3302.0 702.0 Q 3259.0 716.0 3254.0 714.0 Q 3247.0 714.0 3243.0 710.0 Q 3239.0 703.0 3248.0 687.0 L 3255.0 668.0 L 3263.0 635.0 L 3266.0 613.0 Q 3267.0 605.0 3267.0 580.0 L 3264.0 467.0 Q 3259.0 295.0 3252.0 244.0 Q 3246.0 172.0 3233.0 123.0 Q 3220.0 74.0 3219.0 62.0 Q 3218.0 49.0 3224.0 31.0 Q 3230.0 13.0 3244.0 -4.0 Q 3258.0 -20.0 3264.0 -19.0 Q 3269.0 -18.0 3275.0 -11.0 Q 3282.0 1.0 3286.0 18.0 Q 3290.0 36.0 3290.0 38.0 L 3295.0 98.0 L 3302.0 200.0 Q 3306.0 238.0 3312.0 437.0 Q 3318.0 635.0 3318.0 652.0 C 3319.0 682.0 3319.0 693.0 3317.0 694.0 Z" fill="lightgray"></path>
      </clipPath>
      <path clip-path="url(#make-me-a-hanzi-clip-16)" d="M 3251.0 705.0 L 3286.0 675.0 L 3292.0 611.0 L 3282.0 279.0 L 3255.0 56.0 L 3264.0 -7.0 " fill="none" id="make-me-a-hanzi-animation-16" stroke-dasharray="859 1718" stroke-linecap="round"></path>

      <clipPath id="make-me-a-hanzi-clip-17">
      <path d="M 3318.0 652.0 L 3402.0 666.0 Q 3425.0 671.0 3651.0 692.0 L 3734.0 700.0 L 3815.0 705.0 Q 3823.0 706.0 3835.0 704.0 Q 3847.0 702.0 3849.0 699.0 Q 3858.0 690.0 3858.0 658.0 L 3860.0 546.0 L 3860.0 344.0 Q 3860.0 223.0 3849.0 104.0 Q 3843.0 69.0 3839.0 59.0 Q 3834.0 48.0 3822.0 36.0 Q 3809.0 26.0 3803.0 25.0 Q 3796.0 25.0 3776.0 30.0 L 3716.0 50.0 Q 3705.0 52.0 3704.0 48.0 Q 3703.0 44.0 3707.0 40.0 L 3722.0 23.0 L 3765.0 -22.0 L 3792.0 -58.0 Q 3801.0 -71.0 3809.0 -78.0 Q 3824.0 -93.0 3850.0 -78.0 Q 3923.0 -36.0 3923.0 104.0 L 3921.0 228.0 L 3920.0 438.0 Q 3919.0 540.0 3920.0 571.0 L 3923.0 616.0 Q 3926.0 670.0 3948.0 692.0 Q 3950.0 704.0 3949.0 706.0 Q 3941.0 723.0 3907.0 746.0 Q 3872.0 769.0 3862.0 769.0 Q 3852.0 769.0 3826.0 762.0 Q 3800.0 754.0 3703.0 738.0 Q 3605.0 721.0 3514.0 711.0 Q 3422.0 701.0 3417.0 701.0 L 3317.0 694.0 C 3287.0 692.0 3288.0 647.0 3318.0 652.0 Z" fill="lightgray"></path>
      </clipPath>
      <path clip-path="url(#make-me-a-hanzi-clip-17)" d="M 3324.0 659.0 L 3340.0 676.0 L 3636.0 706.0 L 3842.0 734.0 L 3867.0 729.0 L 3898.0 698.0 L 3889.0 568.0 L 3889.0 173.0 L 3886.0 94.0 L 3877.0 43.0 L 3860.0 6.0 L 3834.0 -22.0 L 3795.0 -7.0 L 3711.0 46.0 " fill="none" id="make-me-a-hanzi-animation-17" stroke-dasharray="1602 3204" stroke-linecap="round"></path>

      <clipPath id="make-me-a-hanzi-clip-18">
      <path d="M 3665.0 531.0 Q 3707.0 540.0 3709.0 547.0 Q 3711.0 548.0 3709.0 553.0 Q 3709.0 559.0 3667.0 578.0 Q 3647.0 583.0 3637.0 582.5 Q 3627.0 582.0 3610.5 576.5 Q 3594.0 571.0 3544.0 561.0 Q 3494.0 551.0 3475.0 549.0 Q 3456.0 547.0 3423.0 542.0 Q 3411.0 539.0 3411.0 536.5 Q 3411.0 534.0 3416.0 526.0 Q 3430.0 512.0 3468.0 509.0 Q 3506.0 506.0 3598.0 521.0 L 3665.0 531.0 Z" fill="lightgray"></path>
      </clipPath>
      <path clip-path="url(#make-me-a-hanzi-clip-18)" d="M 3419.0 534.0 L 3461.0 528.0 L 3504.0 531.0 L 3635.0 555.0 L 3702.0 550.0 " fill="none" id="make-me-a-hanzi-animation-18" stroke-dasharray="414 828" stroke-linecap="round"></path>

      <clipPath id="make-me-a-hanzi-clip-19">
      <path d="M 3461.0 388.0 L 3432.0 398.0 L 3417.0 401.0 Q 3409.0 403.0 3404.0 400.0 Q 3398.0 396.0 3400.0 390.0 Q 3400.0 382.0 3411.0 369.0 Q 3422.0 356.0 3423.0 321.0 L 3427.0 268.0 Q 3433.0 198.0 3435.0 191.0 Q 3436.0 184.0 3440.0 174.0 Q 3443.0 171.0 3448.0 166.0 Q 3453.0 160.0 3457.0 160.0 Q 3460.0 160.0 3464.0 167.0 Q 3468.0 174.0 3468.0 180.0 Q 3468.0 185.0 3470.0 209.0 L 3470.0 244.0 L 3467.0 360.0 C 3466.0 386.0 3466.0 386.0 3461.0 388.0 Z" fill="lightgray"></path>
      </clipPath>
      <path clip-path="url(#make-me-a-hanzi-clip-19)" d="M 3411.0 391.0 L 3442.0 362.0 L 3456.0 168.0 " fill="none" id="make-me-a-hanzi-animation-19" stroke-dasharray="365 730" stroke-linecap="round"></path>

      <clipPath id="make-me-a-hanzi-clip-20">
      <path d="M 3689.0 254.0 L 3704.0 306.0 Q 3705.0 310.0 3714.0 331.0 Q 3722.0 352.0 3732.0 362.0 L 3740.0 375.0 Q 3741.0 384.0 3731.0 394.0 Q 3720.0 404.0 3709.0 410.0 L 3680.0 427.0 L 3664.0 431.0 Q 3658.0 432.0 3639.0 425.0 Q 3565.0 397.0 3461.0 388.0 C 3431.0 385.0 3438.0 354.0 3467.0 360.0 L 3574.0 381.0 L 3576.0 382.0 L 3579.0 382.0 L 3595.0 384.0 L 3617.0 386.0 Q 3642.0 386.0 3646.0 366.0 L 3646.0 361.0 L 3645.0 352.0 L 3644.0 341.0 L 3631.0 264.0 C 3626.0 234.0 3681.0 225.0 3689.0 254.0 Z" fill="lightgray"></path>
      </clipPath>
      <path clip-path="url(#make-me-a-hanzi-clip-20)" d="M 3470.0 383.0 L 3478.0 376.0 L 3611.0 401.0 L 3662.0 400.0 L 3687.0 370.0 L 3667.0 289.0 L 3640.0 270.0 " fill="none" id="make-me-a-hanzi-animation-20" stroke-dasharray="480 960" stroke-linecap="round"></path>

      <clipPath id="make-me-a-hanzi-clip-21">
      <path d="M 3470.0 209.0 L 3652.0 223.0 L 3698.0 224.0 Q 3710.0 232.0 3700.0 241.0 L 3689.0 254.0 C 3676.0 270.0 3661.0 268.0 3631.0 264.0 L 3470.0 244.0 C 3440.0 240.0 3440.0 207.0 3470.0 209.0 Z" fill="lightgray"></path>
      </clipPath>
      <path clip-path="url(#make-me-a-hanzi-clip-21)" d="M 3477.0 215.0 L 3491.0 228.0 L 3635.0 243.0 L 3679.0 240.0 L 3695.0 233.0 " fill="none" id="make-me-a-hanzi-animation-21" stroke-dasharray="353 706" stroke-linecap="round"></path>

</g>
</svg>
